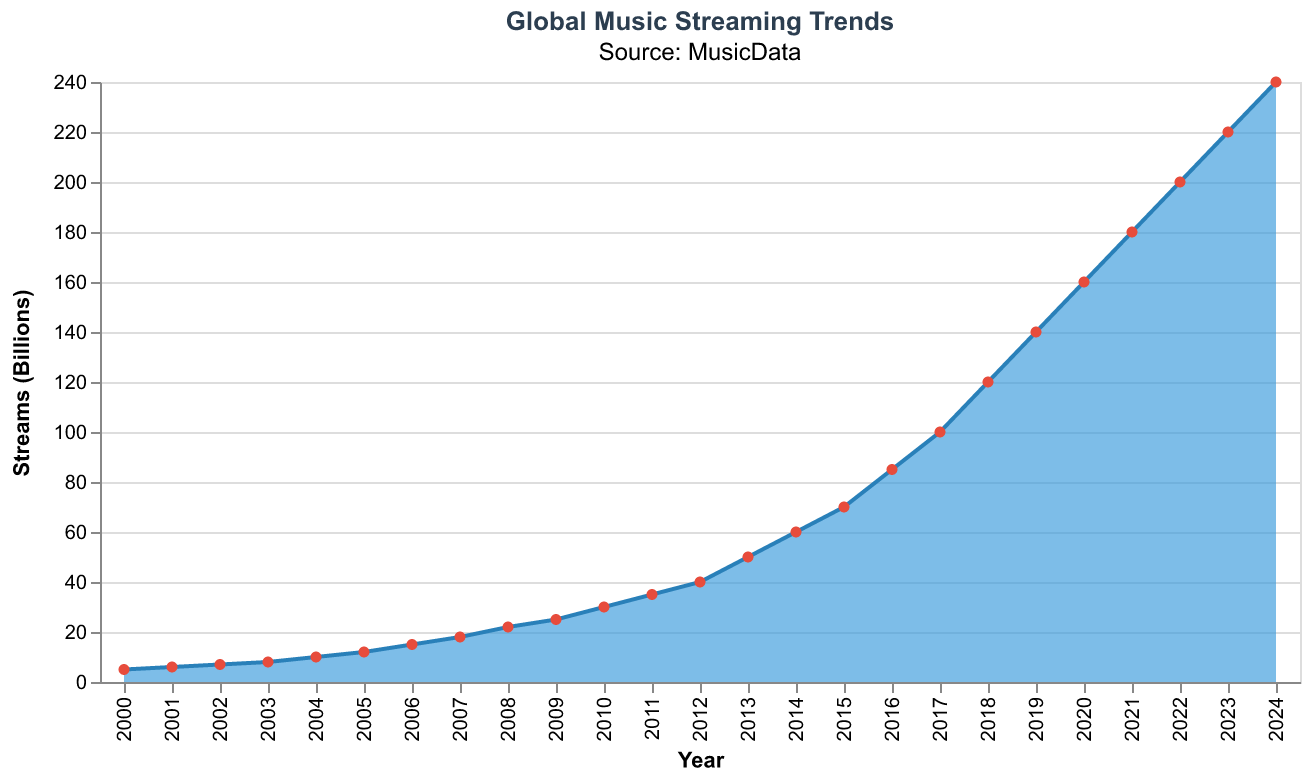

The file beside this chart, header and first rows:
Year, Streams
2000, 5
2001, 6
2002, 7
2003, 8
2004, 10
2005, 12
2006, 15
2007, 18
2008, 22
2009, 25
2010, 30
2011, 35
2012, 40
2013, 50
2014, 60
2015, 70
2016, 85
2017, 100
2018, 120
2019, 140
2020, 160
2021, 180
2022, 200
2023, 220
2024, 240
